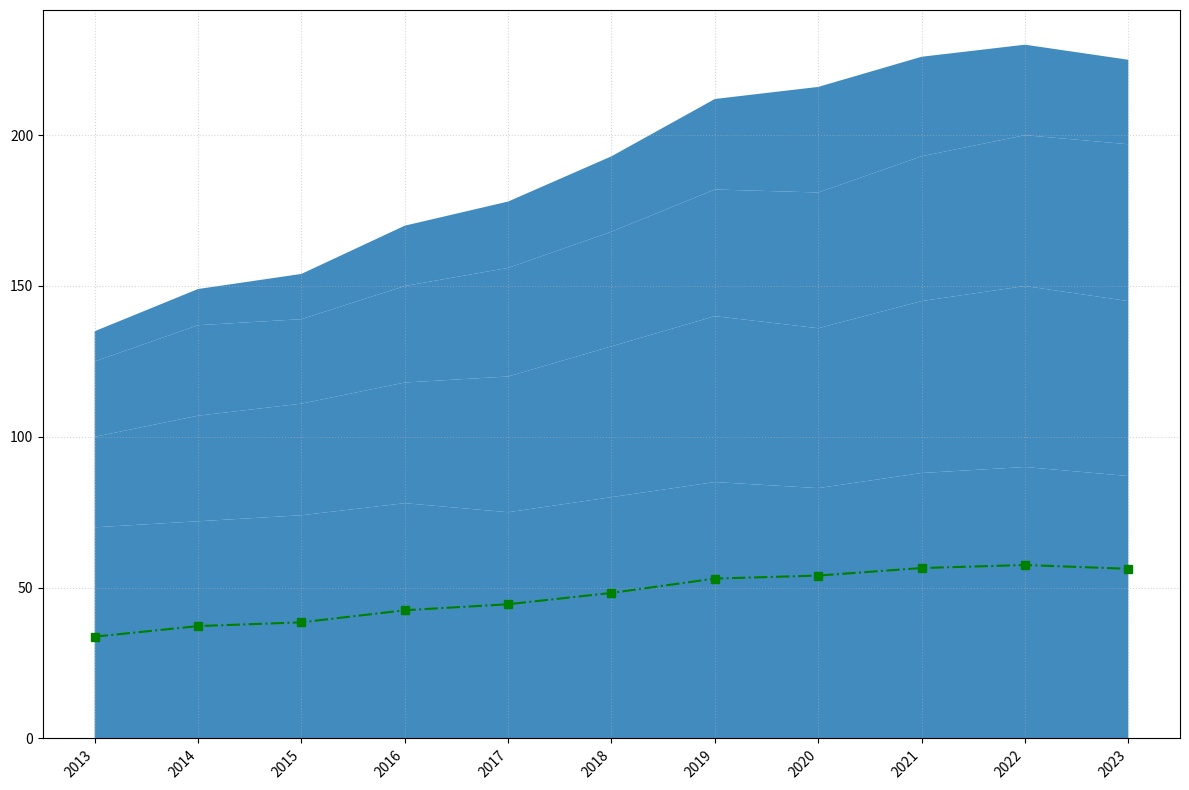

Here is the Python script that generated this plot:
import matplotlib.pyplot as plt
import numpy as np

years = np.arange(2013, 2024)
epic_fantasy = np.array([70, 72, 74, 78, 75, 80, 85, 83, 88, 90, 87])
dark_fantasy = np.array([30, 35, 37, 40, 45, 50, 55, 53, 57, 60, 58])
historical_fantasy = np.array([25, 30, 28, 32, 36, 38, 42, 45, 48, 50, 52])
romantic_fantasy = np.array([10, 12, 15, 20, 22, 25, 30, 35, 33, 30, 28])

average_popularity = (epic_fantasy + dark_fantasy + historical_fantasy + romantic_fantasy) / 4

fig, ax = plt.subplots(figsize=(12, 8))

ax.stackplot(years, epic_fantasy, dark_fantasy, historical_fantasy, romantic_fantasy,
             colors=['#1f77b4'], alpha=0.85)

ax.plot(years, average_popularity, color='green', linewidth=1.5, linestyle='-.', marker='s')

ax.set_xticks(years)
ax.set_xticklabels(years, rotation=45, ha='right', fontsize=10)

ax.grid(True, axis='both', linestyle=':', alpha=0.5)
plt.tight_layout()
plt.show()
